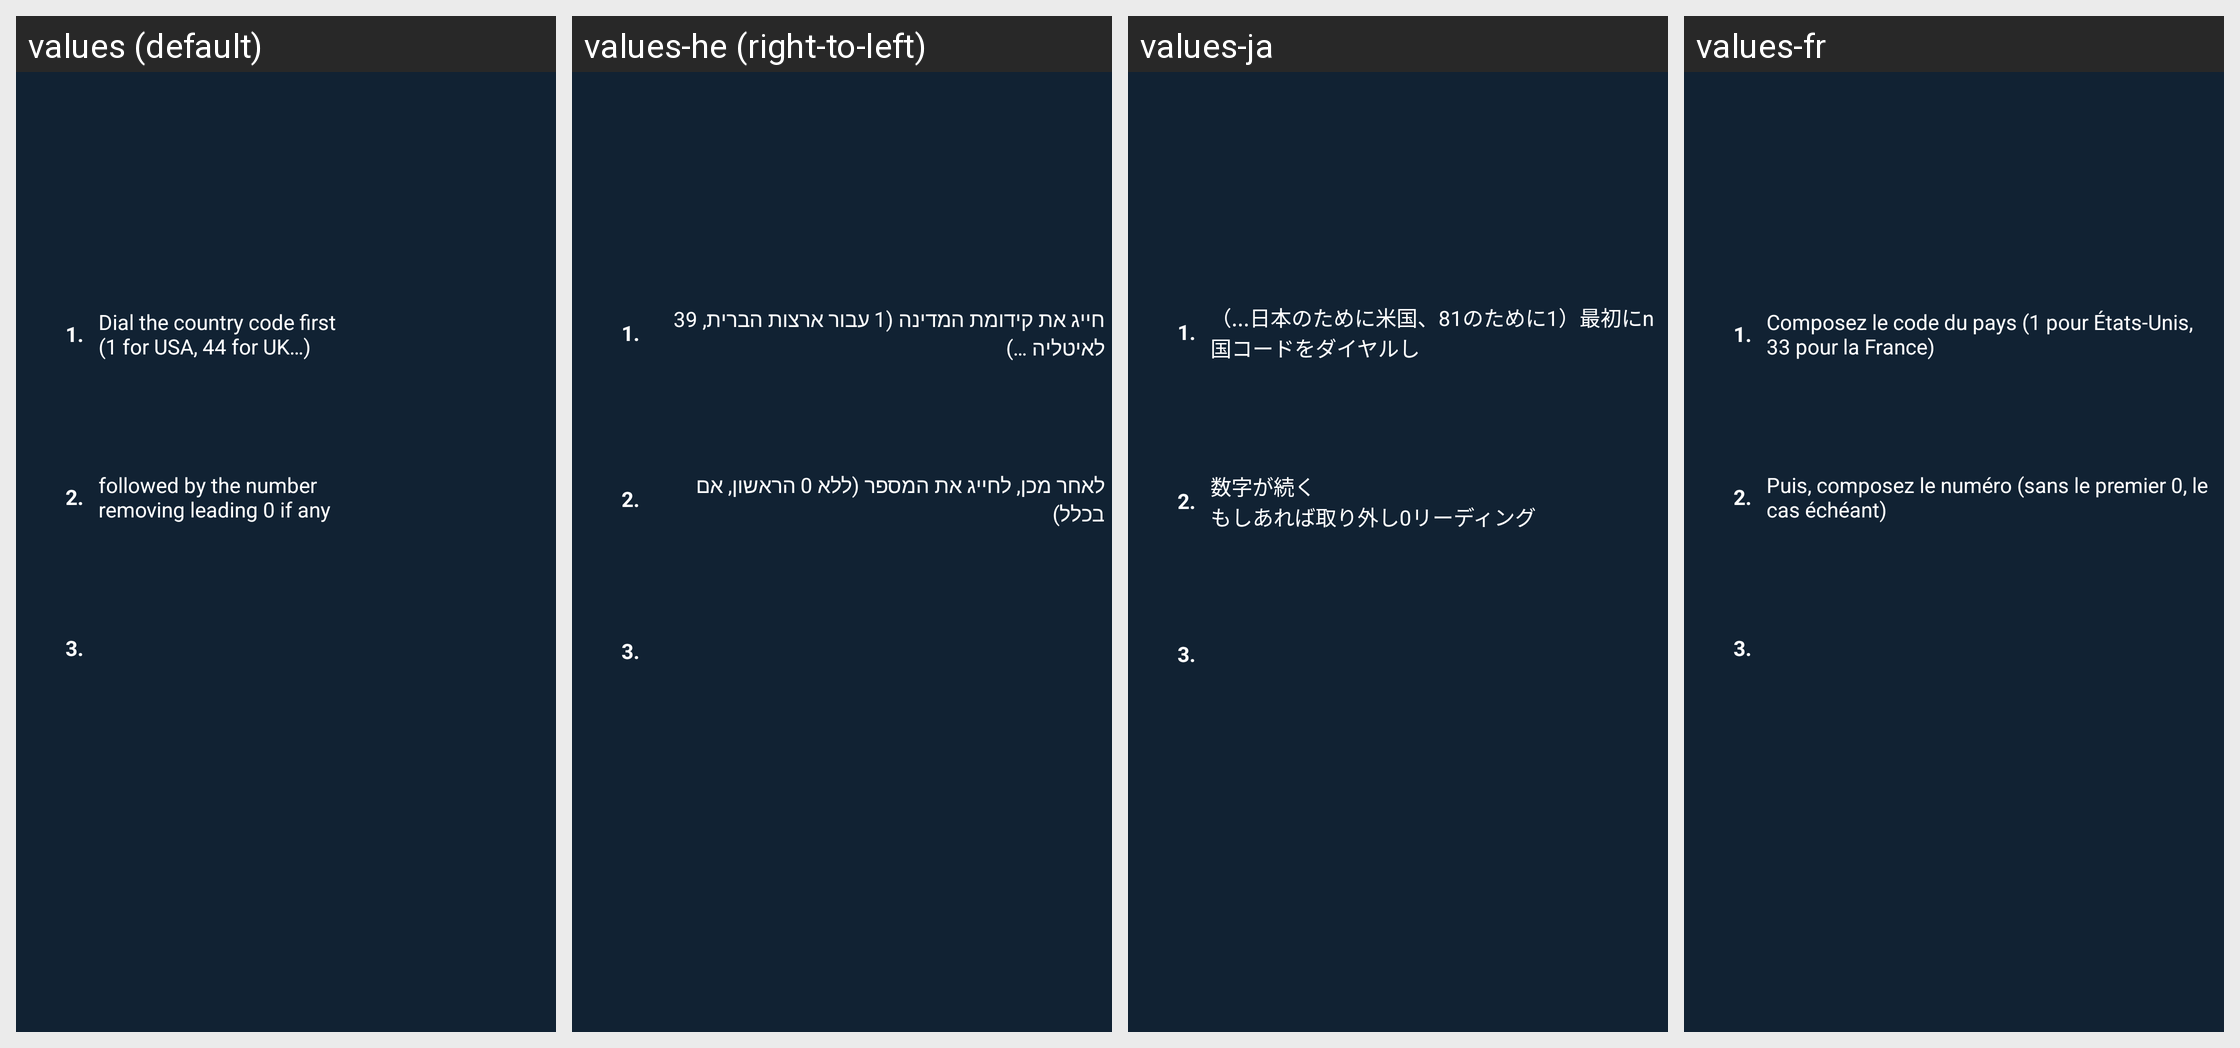

Here is an Android app screen in its default locale and in the app's own translations. Write out the translated-string differences for the strings that appear on this screen.
Android screen res/layout/how_dial.xml rendered under 4 locales, left to right: values (default), values-he (right-to-left), values-ja, values-fr. Device: Nexus 5 (rendered at 1080×1920; each locale shown at half size, 540×960, under a caption strip naming it); theme Theme.MaterialComponents.DayNight.NoActionBar.
Other locales in the repository, not shown: values-af, values-ar, values-bg, values-cs, values-da, values-de, values-es, values-es-rES, values-gl, values-hu, values-it, values-km, values-ko, values-nl, values-pl, values-pt, values-pt-rBR, values-ro, values-ru, values-sl, values-sv, values-tr, values-uk, values-zh-rCN, values-zh-rTW.
Strings drawn on this screen, with the default value and each locale's value (text and hints the layout hard-codes, and strings that could not be matched under every locale, appear in the picture but are not listed):

dial1
  values: Dial the country code first
      (1 for USA, 44 for UK…)
  values-he: חייג את קידומת המדינה (1 עבור ארצות הברית, 39 לאיטליה …)
  values-ja: （...日本のために米国、81のために1）最初にn国コードをダイヤルし
  values-fr: Composez le code du pays (1 pour États-Unis, 33 pour la France)

dial2
  values: followed by the number
      removing leading 0 if any
  values-he: לאחר מכן, לחייג את המספר (ללא 0 הראשון, אם בכלל)
  values-ja: 数字が続く
      もしあれば取り外し0リーディング
  values-fr: Puis, composez le numéro (sans le premier 0, le cas échéant)
